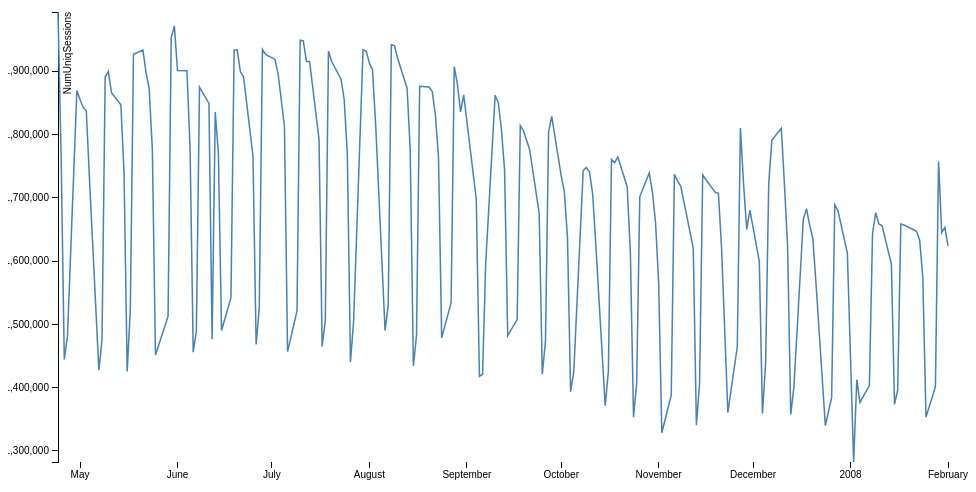
D3 v3 page, settled after 360 driven frames (6 s of simulated time); the page loaded 1 data file(s).



var margin = {top: 20, right: 20, bottom: 30, left: 50},
    width = 960 - margin.left - margin.right,
    height = 500 - margin.top - margin.bottom;

var parseDate = d3.time.format("%d-%b-%y").parse;

var x = d3.time.scale()
    .range([0, width]);

var y = d3.scale.linear()
    .range([height, 0]);

var xAxis = d3.svg.axis()
    .scale(x)
    .orient("bottom");

var yAxis = d3.svg.axis()
    .scale(y)
    .orient("left");

var line = d3.svg.line()
    .x(function(d) { return x(d.date); })
    .y(function(d) { return y(d.close); });

var svg = d3.select("body").append("svg")
    .attr("width", width + margin.left + margin.right)
    .attr("height", height + margin.top + margin.bottom)
  .append("g")
    .attr("transform", "translate(" + margin.left + "," + margin.top + ")");

d3.tsv("facebook.tsv", function(error, data) {
  data.forEach(function(d) {
    d.date = parseDate(d.date);
    d.close = +d.close;
  });

  x.domain(d3.extent(data, function(d) { return d.date; }));
  y.domain(d3.extent(data, function(d) { return d.close; }));

  svg.append("g")
      .attr("class", "x axis")
      .attr("transform", "translate(0," + height + ")")
      .call(xAxis);

  svg.append("g")
      .attr("class", "y axis")
      .call(yAxis)
    .append("text")
      .attr("transform", "rotate(-90)")
      .attr("y", 6)
      .attr("dy", ".71em")
      .style("text-anchor", "end")
      .text("NumUniqSessions");

  svg.append("path")
      .datum(data)
      .attr("class", "line")
      .attr("d", line);
});



### data: facebook.tsv
date	close
1-Feb-08	1623885
31-Jan-08	1653268
30-Jan-08	1645053
29-Jan-08	1757502
28-Jan-08	1401696
25-Jan-08	1353470
24-Jan-08	1573661
23-Jan-08	1632892
22-Jan-08	1646905
18-Jan-08	1656945
17-Jan-08	1658555
16-Jan-08	1396137
15-Jan-08	1373676
14-Jan-08	1595247
11-Jan-08	1656177
10-Jan-08	1658698
9-Jan-08	1676350
8-Jan-08	1642965
7-Jan-08	1403235
4-Jan-08	1376727
3-Jan-08	1412657
2-Jan-08	1282603
31-Dec-07	1612408
28-Dec-07	1679676
27-Dec-07	1688819
26-Dec-07	1384128
24-Dec-07	1339935
21-Dec-07	1566864
20-Dec-07	1636072
19-Dec-07	1656611
18-Dec-07	1682739
17-Dec-07	1666227
14-Dec-07	1401016
13-Dec-07	1357760
12-Dec-07	1622309
11-Dec-07	1720063
10-Dec-07	1809684
7-Dec-07	1790981
6-Dec-07	1722803
5-Dec-07	1437313
4-Dec-07	1359067
3-Dec-07	1599626
30-Nov-07	1680475
29-Nov-07	1649847
28-Nov-07	1721564
27-Nov-07	1809942
26-Nov-07	1464953
23-Nov-07	1360517
21-Nov-07	1620816
20-Nov-07	1707078
19-Nov-07	1708521
16-Nov-07	1728821
15-Nov-07	1736150
14-Nov-07	1405788
13-Nov-07	1340738
12-Nov-07	1620089
9-Nov-07	1694261
8-Nov-07	1718324
7-Nov-07	1726715
6-Nov-07	1737004
... 137 more rows